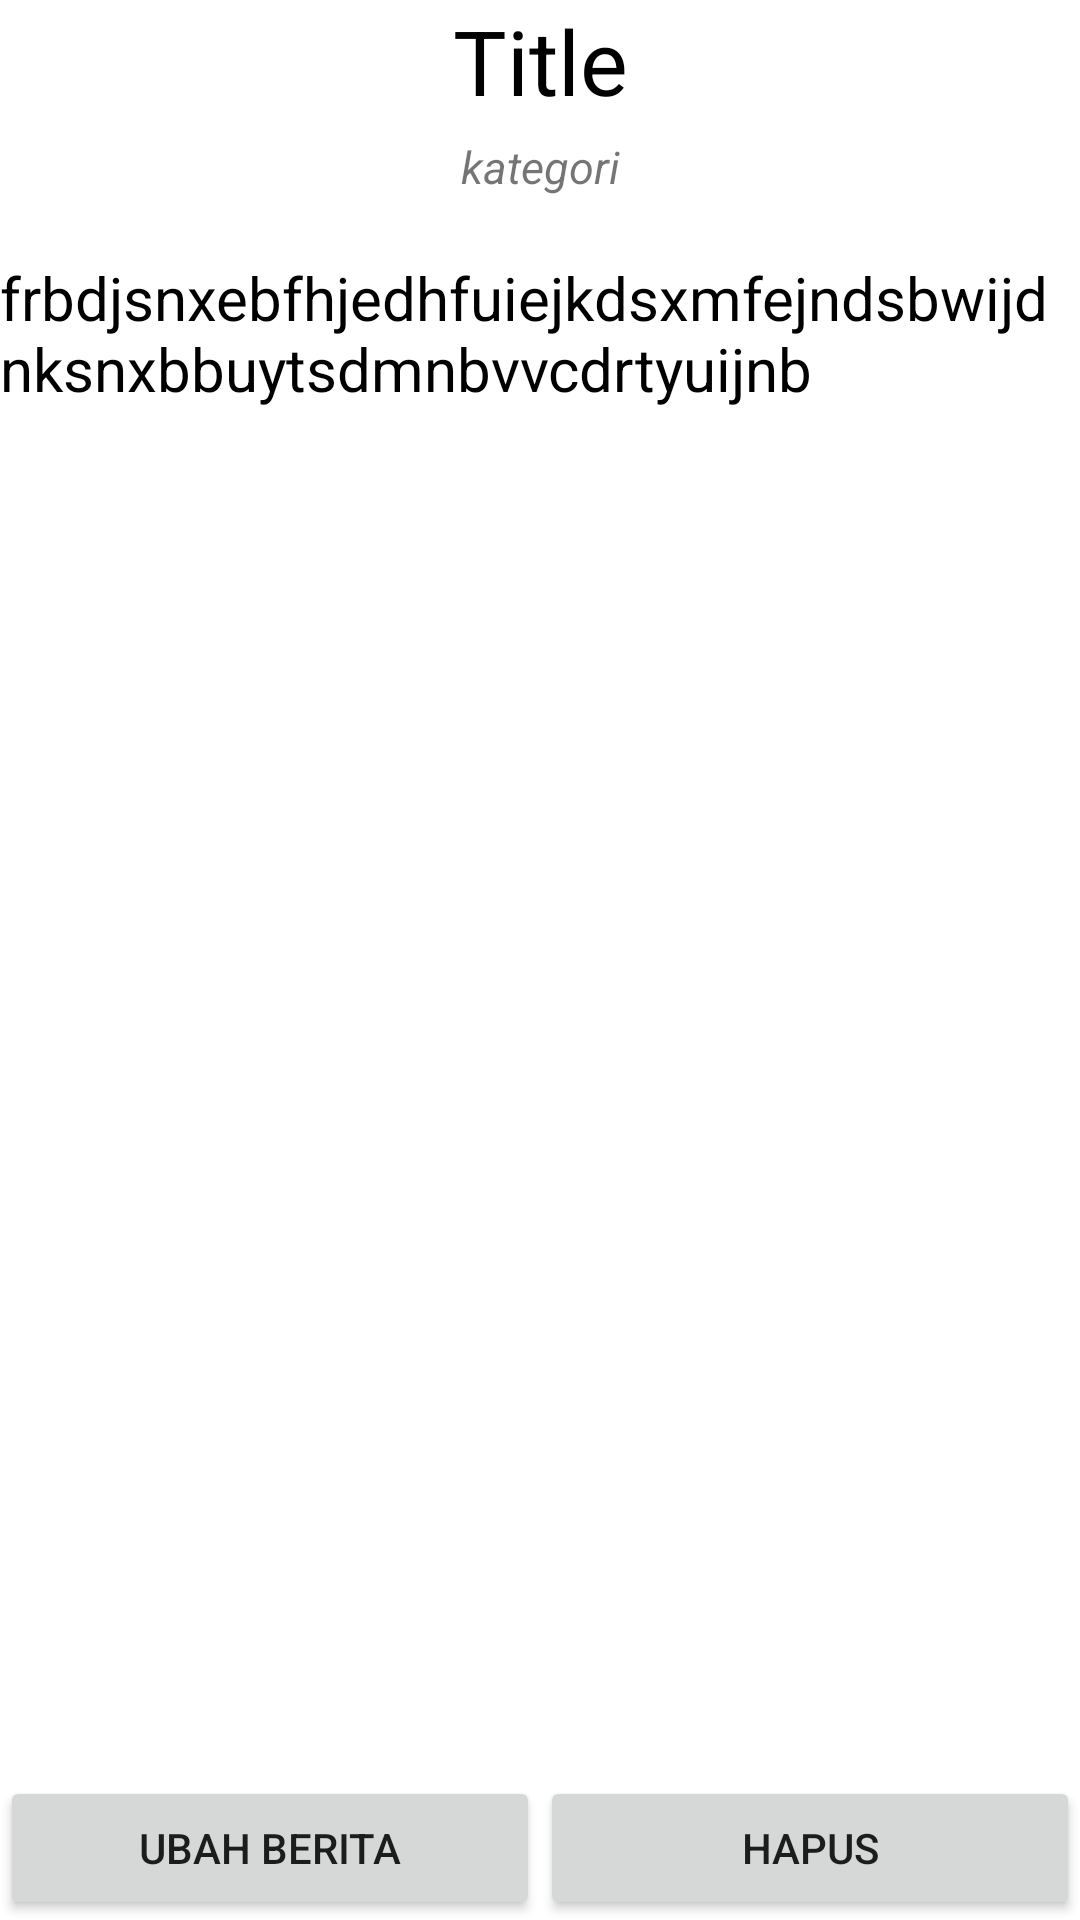

Layout XML and referenced resources for this Android screen:
<!-- AndroidManifest.xml: application theme Theme.BeritaApp -->
<!-- res/layout/activity_detail_news.xml -->
<?xml version="1.0" encoding="utf-8"?>
<RelativeLayout xmlns:android="http://schemas.android.com/apk/res/android"
    xmlns:app="http://schemas.android.com/apk/res-auto"
    xmlns:tools="http://schemas.android.com/tools"
    android:layout_width="match_parent"
    android:layout_height="match_parent"
    tools:context=".DetailNews"
    android:layout_margin="20dp">
    <ScrollView
        android:id="@+id/sv"
        android:layout_width="match_parent"
        android:layout_height="match_parent"
        android:layout_above="@+id/btn">
        <LinearLayout
            android:layout_width="match_parent"
            android:layout_height="match_parent"
            android:orientation="vertical">
            <TextView
                android:id="@+id/news_title"
                android:layout_width="match_parent"
                android:layout_height="wrap_content"
                android:text="Title"
                android:textAlignment="center"
                android:textSize="30dp"
                android:textColor="@color/black"/>
            <TextView
                android:id="@+id/news_tag"
                android:layout_width="match_parent"
                android:layout_height="wrap_content"
                android:layout_marginTop="5dp"
                android:text="kategori"
                android:textStyle="italic"
                android:textAlignment="center"
                android:textSize="15dp"/>
            <TextView
                android:id="@+id/news_content"
                android:layout_width="match_parent"
                android:layout_height="wrap_content"
                android:layout_marginTop="20dp"
                android:text="frbdjsnxebfhjedhfuiejkdsxmfejndsbwijdnksnxbbuytsdmnbvvcdrtyuijnb"
                android:textSize="20dp"
                android:textColor="@color/black"/>
        </LinearLayout>
    </ScrollView>
    <LinearLayout
        android:id="@+id/btn"
        android:layout_width="match_parent"
        android:layout_height="wrap_content"
        android:layout_alignParentBottom="true"
        android:orientation="horizontal">
        <Button
            android:id="@+id/btn_update"
            android:layout_width="match_parent"
            android:layout_height="wrap_content"
            android:layout_weight="1"
            android:text="Ubah Berita"/>
        <Button
            android:id="@+id/btn_delete"
            android:layout_width="match_parent"
            android:layout_height="wrap_content"
            android:layout_weight="1"
            android:text="Hapus"/>
    </LinearLayout>
</RelativeLayout>
<!-- resources referenced by this layout -->
<resources>
  <style name="Theme.BeritaApp" parent="Theme.MaterialComponents.DayNight.DarkActionBar">
          
          <item name="colorPrimary">@color/purple_500</item>
          <item name="colorPrimaryVariant">@color/purple_700</item>
          <item name="colorOnPrimary">@color/white</item>
          
          <item name="colorSecondary">@color/teal_200</item>
          <item name="colorSecondaryVariant">@color/teal_700</item>
          <item name="colorOnSecondary">@color/black</item>
          
          <item name="android:statusBarColor">?attr/colorPrimaryVariant</item>
          
      </style>
  <!-- not gathered from this repository: default colours our renderer supplied (Android Studio template values) -->
  <color name="purple_500">#FF6200EE</color>
  <color name="purple_700">#FF3700B3</color>
  <color name="teal_200">#FF03DAC5</color>
  <color name="teal_700">#FF018786</color>
  <color name="black">#FF000000</color>
  <color name="white">#FFFFFFFF</color>
</resources>
